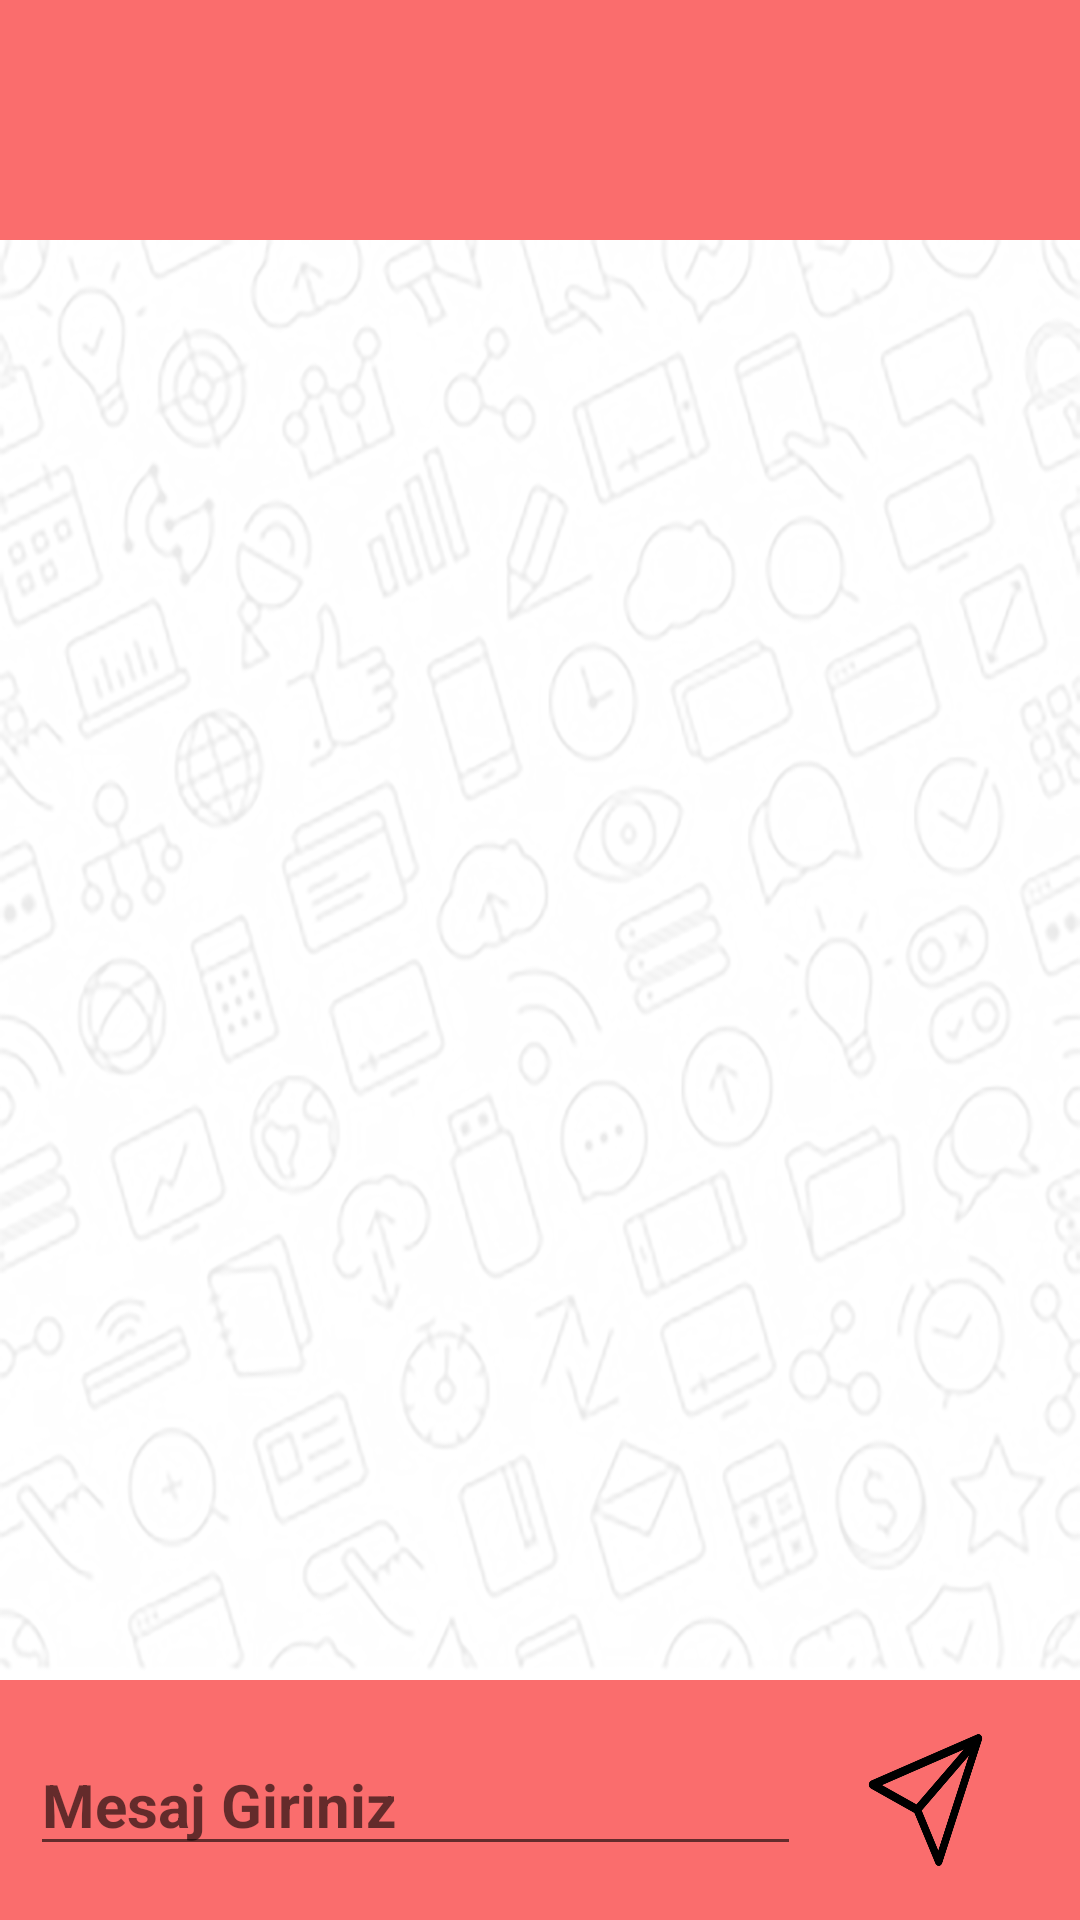

The Android layout XML behind this screen, and the referenced resources:
<!-- AndroidManifest.xml: application theme Theme.Hapa10 -->
<!-- res/layout/activity_chat.xml -->
<?xml version="1.0" encoding="utf-8"?>
<RelativeLayout xmlns:android="http://schemas.android.com/apk/res/android"
    xmlns:app="http://schemas.android.com/apk/res-auto"
    xmlns:tools="http://schemas.android.com/tools"
    android:layout_width="match_parent"
    android:layout_height="match_parent"
    tools:context=".ChatActivity">

    <LinearLayout
        android:layout_width="match_parent"
        android:layout_height="80dp"
        android:gravity="center"
        android:id="@+id/ust"
        android:background="@color/colorSecond"
        android:layout_alignParentTop="true"
        android:orientation="horizontal">
        <ImageView
            android:layout_width="0dp"
            android:layout_height="50dp"
            android:id="@+id/backImage"
            android:background="@drawable/back"
            android:layout_weight="1"
            />
        <TextView
            android:layout_width="0dp"
            android:textStyle="bold"
            android:textSize="20dp"
            android:textColor="@color/black"
            android:layout_marginLeft="20dp"
            android:id="@+id/chatUserName"
            android:layout_height="wrap_content"
            android:layout_weight="6"
            />
    </LinearLayout>

    <androidx.recyclerview.widget.RecyclerView
        android:layout_width="match_parent"
        android:layout_height="match_parent"
        android:id="@+id/chatRecyView"
        android:background="@drawable/chat_back1"
        android:layout_above="@id/alt"
        android:layout_below="@id/ust">

    </androidx.recyclerview.widget.RecyclerView>

    <LinearLayout
        android:layout_width="match_parent"
        android:layout_height="80dp"
        android:gravity="center"
        android:id="@+id/alt"
        android:background="@color/colorSecond"
        android:layout_alignParentBottom="true"
        android:orientation="horizontal">

        <EditText
            android:layout_width="0dp"
            android:textStyle="bold"
            android:textSize="20dp"
            android:layout_marginRight="20dp"
            android:layout_marginLeft="10dp"
            android:hint="Mesaj Giriniz"
            android:id="@+id/chatEditText"
            android:layout_height="wrap_content"
            android:layout_weight="6"
            />
        <ImageView
            android:layout_width="0dp"
            android:layout_height="50dp"
            android:layout_marginRight="30dp"
            android:id="@+id/sendImage"
            android:background="@drawable/send"
            android:layout_weight="1"
            />
    </LinearLayout>

</RelativeLayout>
<!-- resources referenced by this layout -->
<resources>
  <color name="black">#FF000000</color>
  <color name="colorSecond">#FA6D6D</color>
  <!-- drawable chat_back1: png bitmap (drawable, 426301 bytes) -->
  <!-- drawable send: png bitmap (drawable, 14194 bytes) -->
  <style name="Theme.Hapa10" parent="Theme.MaterialComponents.DayNight.DarkActionBar">
          
          <item name="colorPrimary">#FF5C58</item>
          <item name="colorPrimaryVariant">#FF5C58</item>
          <item name="colorOnPrimary">@color/white</item>
          
          <item name="colorSecondary">@color/teal_200</item>
          <item name="colorSecondaryVariant">@color/teal_700</item>
          <item name="colorOnSecondary">@color/black</item>
          
          <item name="android:statusBarColor" tools:targetApi="l">?attr/colorPrimaryVariant</item>
          
      </style>
  <color name="white">#FFFFFFFF</color>
  <color name="teal_200">#FF03DAC5</color>
  <color name="teal_700">#FF018786</color>
</resources>
